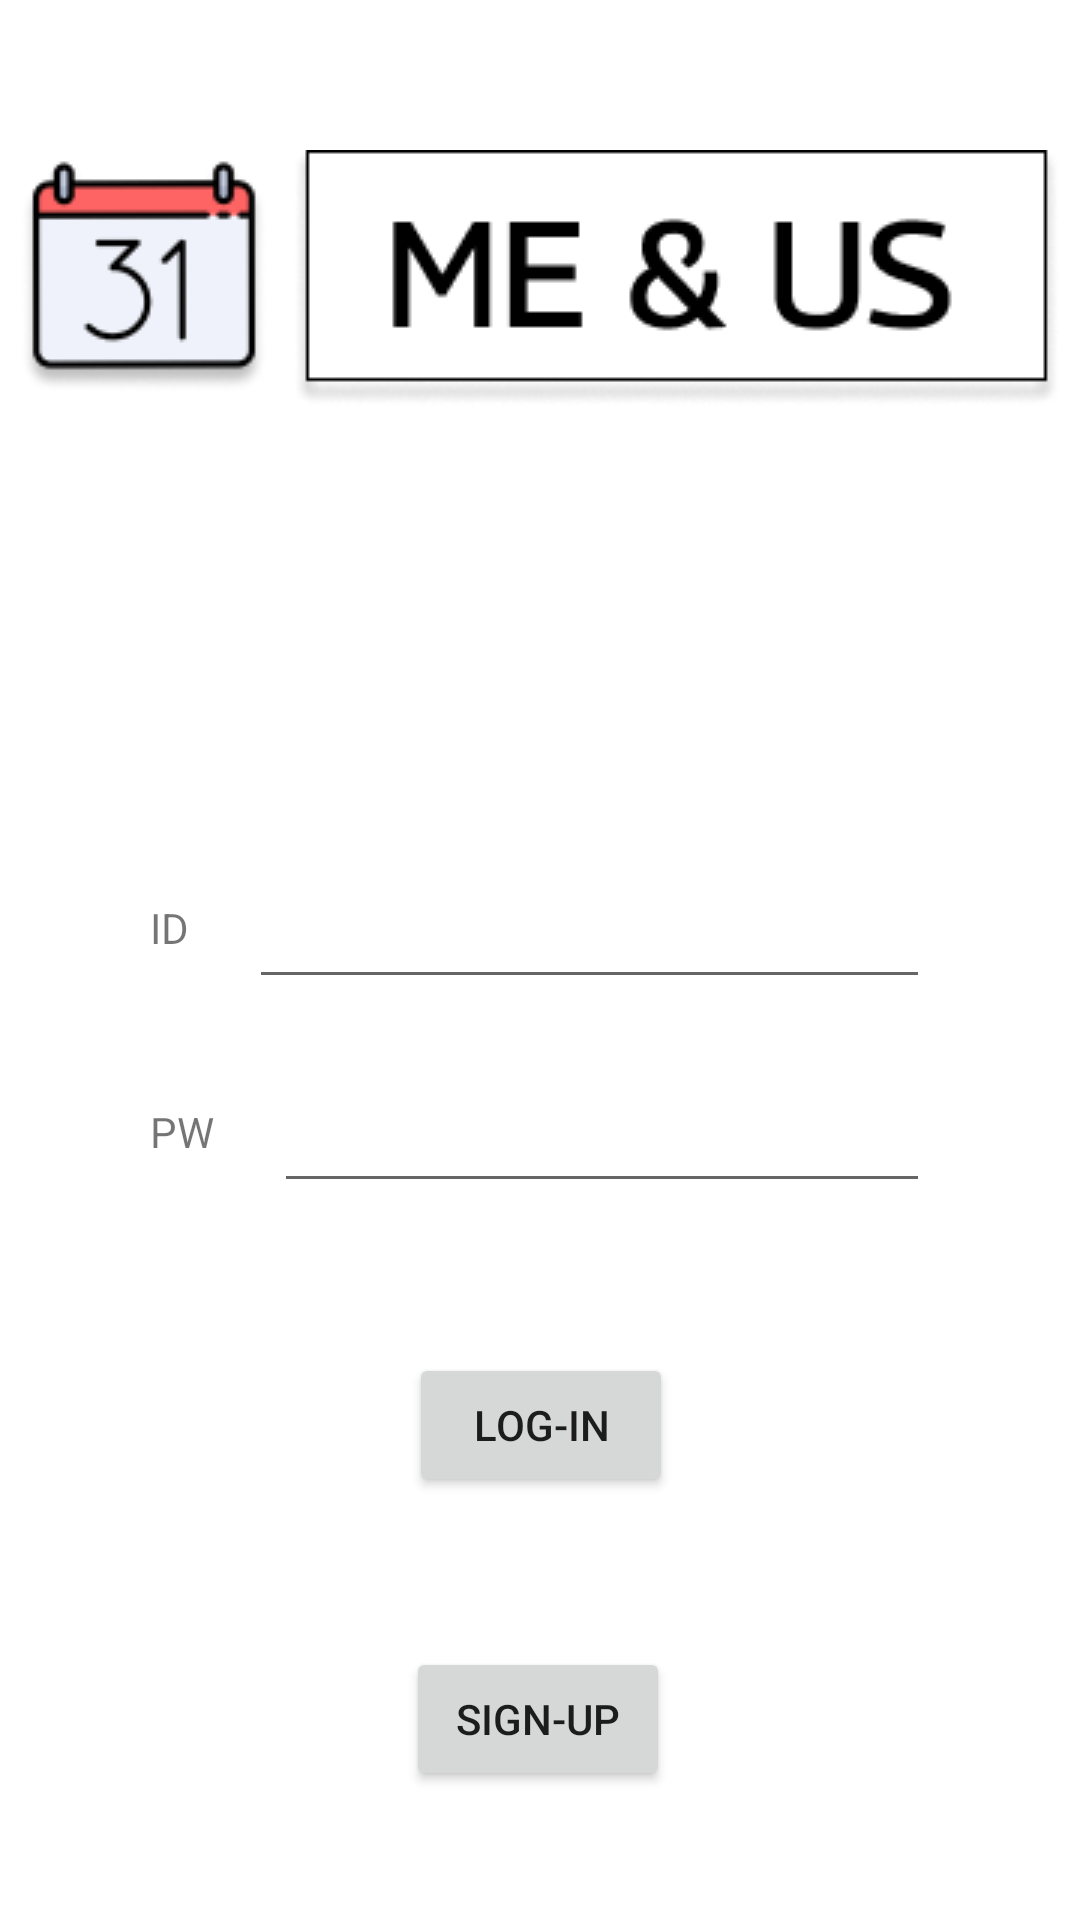

Reconstruct the res/layout file that produces this screen, plus the resources it refers to.
<!-- AndroidManifest.xml: application theme Theme.Finalproject -->
<!-- res/layout/activity_main.xml -->
<?xml version="1.0" encoding="utf-8"?>
<androidx.constraintlayout.widget.ConstraintLayout xmlns:android="http://schemas.android.com/apk/res/android"
    xmlns:app="http://schemas.android.com/apk/res-auto"
    xmlns:tools="http://schemas.android.com/tools"
    android:layout_width="match_parent"
    android:layout_height="match_parent"
    tools:context=".MainActivity">

    <EditText
        android:id="@+id/editTextID"
        android:layout_width="0dp"
        android:layout_height="wrap_content"
        android:layout_marginStart="20dp"
        android:layout_marginTop="150dp"
        android:layout_marginEnd="50dp"
        android:ems="10"
        android:inputType="textPersonName"
        android:minHeight="48dp"
        app:layout_constraintEnd_toEndOf="parent"
        app:layout_constraintStart_toEndOf="@+id/textView3"
        app:layout_constraintTop_toBottomOf="@+id/imageView" />

    <Button
        android:id="@+id/login"
        android:layout_width="wrap_content"
        android:layout_height="wrap_content"
        android:layout_marginTop="50dp"
        android:text="LOG-IN"
        app:layout_constraintEnd_toEndOf="parent"
        app:layout_constraintHorizontal_bias="0.501"
        app:layout_constraintStart_toStartOf="parent"
        app:layout_constraintTop_toBottomOf="@+id/editTextPW" />

    <Button
        android:id="@+id/signup"
        android:layout_width="wrap_content"
        android:layout_height="wrap_content"
        android:layout_marginTop="50dp"
        android:text="SIGN-UP"
        app:layout_constraintEnd_toEndOf="parent"
        app:layout_constraintHorizontal_bias="0.498"
        app:layout_constraintStart_toStartOf="parent"
        app:layout_constraintTop_toBottomOf="@+id/login" />

    <TextView
        android:id="@+id/textView"
        android:layout_width="0dp"
        android:layout_height="wrap_content"
        android:layout_marginStart="50dp"
        android:text="PW"
        app:layout_constraintBottom_toBottomOf="@+id/editTextPW"
        app:layout_constraintStart_toStartOf="parent"
        app:layout_constraintTop_toTopOf="@+id/editTextPW" />

    <TextView
        android:id="@+id/textView3"
        android:layout_width="0dp"
        android:layout_height="wrap_content"
        android:layout_marginStart="50dp"
        android:text="ID"
        app:layout_constraintBottom_toBottomOf="@+id/editTextID"
        app:layout_constraintStart_toStartOf="parent"
        app:layout_constraintTop_toTopOf="@+id/editTextID" />

    <EditText
        android:id="@+id/editTextPW"
        android:layout_width="0dp"
        android:layout_height="wrap_content"
        android:layout_marginStart="20dp"
        android:layout_marginTop="20dp"
        android:layout_marginEnd="50dp"
        android:ems="10"
        android:inputType="textPersonName"
        android:minHeight="48dp"
        app:layout_constraintEnd_toEndOf="parent"
        app:layout_constraintStart_toEndOf="@+id/textView"
        app:layout_constraintTop_toBottomOf="@+id/editTextID" />

    <ImageView
        android:id="@+id/imageView"
        android:layout_width="wrap_content"
        android:layout_height="wrap_content"
        android:layout_marginTop="50dp"
        app:layout_constraintEnd_toEndOf="parent"
        app:layout_constraintStart_toStartOf="parent"
        app:layout_constraintTop_toTopOf="parent"
        app:srcCompat="@drawable/logo" />

</androidx.constraintlayout.widget.ConstraintLayout>
<!-- resources referenced by this layout -->
<resources>
  <!-- drawable logo: png bitmap (drawable, 10779 bytes) -->
  <style name="Theme.Finalproject" parent="Theme.MaterialComponents.DayNight.DarkActionBar">
          
          <item name="colorPrimary">@color/purple_500</item>
          <item name="colorPrimaryVariant">@color/purple_700</item>
          <item name="colorOnPrimary">@color/white</item>
          
          <item name="colorSecondary">@color/teal_200</item>
          <item name="colorSecondaryVariant">@color/teal_700</item>
          <item name="colorOnSecondary">@color/black</item>
          
          <item name="android:statusBarColor" tools:targetApi="l">?attr/colorPrimaryVariant</item>
          
          <item name="windowNoTitle">true</item>
      </style>
  <!-- not gathered from this repository: default colours our renderer supplied (Android Studio template values) -->
  <color name="purple_500">#FF6200EE</color>
  <color name="purple_700">#FF3700B3</color>
  <color name="teal_200">#FF03DAC5</color>
  <color name="teal_700">#FF018786</color>
  <color name="black">#FF000000</color>
  <color name="white">#FFFFFFFF</color>
</resources>
